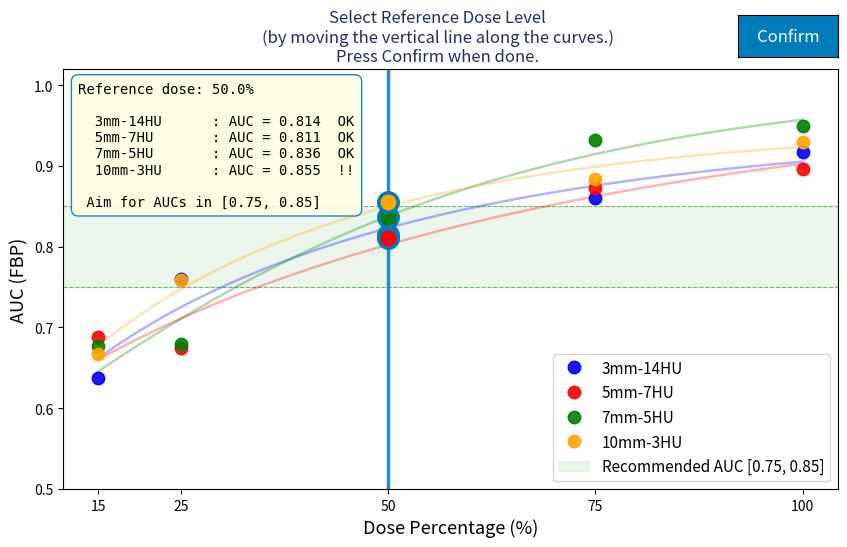
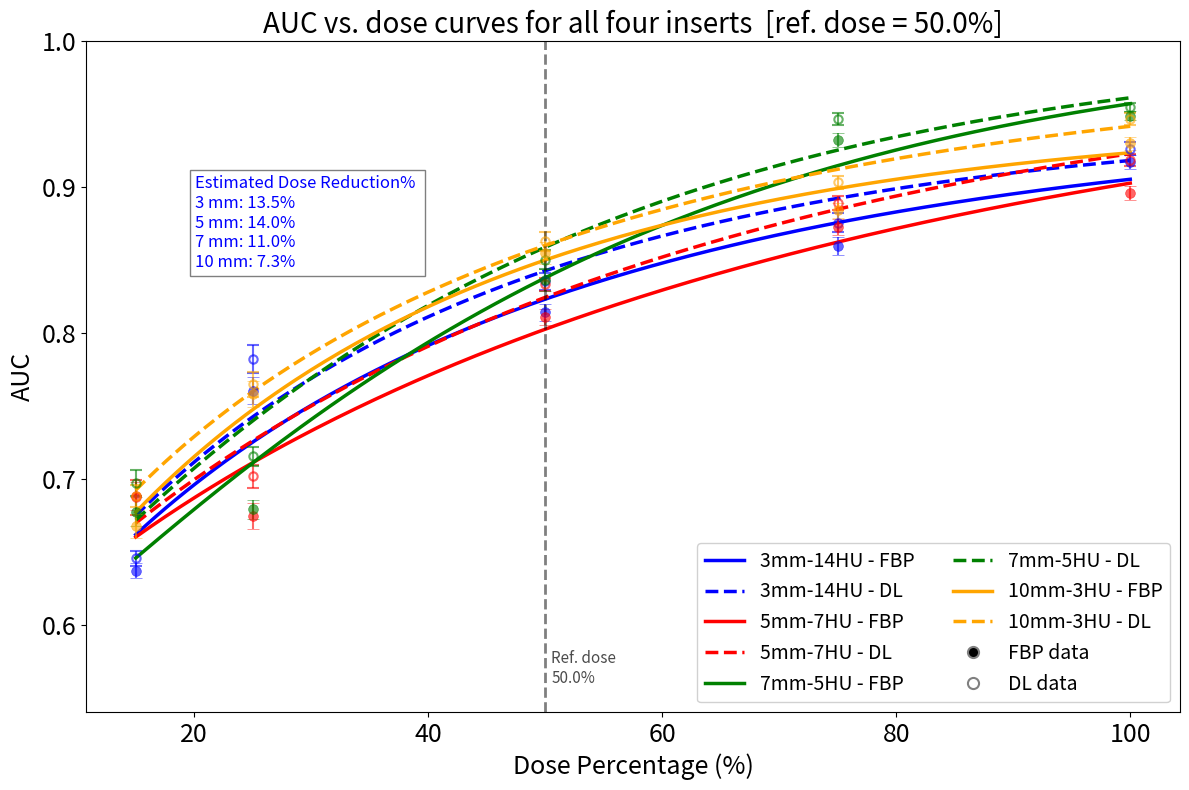

The matplotlib source for these figures, in order:
# -*- coding: utf-8 -*-
"""
Created on Tue Aug 25 11:07:37 2026

@author: RXZ4 & FDA-ELSA

This pyton code analyzes the dose reduction percentages of the DL method relative 
to the reference FBP for maintaining low-contrast detectability. The inputs are 
the AUC results of a deep-learning and a baseline FBP reconstruction method across
multiple dose levels obtained from a LCD test. 

Before the main analysis runs, an interactive window displays the FBP dose-AUC
data points for all four inserts to allow users to select the reference dose level.
Recommended selection criterion (shown as a reminder in the plot):
    "All four insert AUCs should fall in the range [0.75, 0.85]."
Click on or near any measured dose level to select it as the reference dose. The
selection snaps to the nearest measured dose point. The annotation box shows
the measured AUC value at that dose for every insert.
Press Confirm to proceed with the selected dose level.

The code will output the estimated dose reduction percentages (mean, STD and
95% CI) for each insert. It will also display the AUC-dose curves for both
reconstruction methods in one plot.

Usage
-----
Run directly:
    python demo_analyze_dose_reduction.py

Import and call programmatically:
    from demo_analyze_dose_reduction import analyze_dose_reduction
    results = analyze_dose_reduction(
        dose_percent, aucmean_fbp, aucmean_dl, aucse_fbp, aucse_dl
    )
"""

import numpy as np
from scipy.optimize import curve_fit
import matplotlib.pyplot as plt
from matplotlib.lines import Line2D
from matplotlib.widgets import Button


# ===========================================================================
# Helper functions
# ===========================================================================

def weibull_psychometric(x, alpha, beta, gamma, lam):
    return gamma + (1 - gamma - lam) * (1 - np.exp(-((x / alpha) ** beta)))


def weibull_psychometric_inverse(y, alpha, beta, gamma, lam):
    y = np.clip(y, gamma + 1e-10, 1 - lam - 1e-10)
    normalized_y = (y - gamma) / (1 - gamma - lam)
    normalized_y = np.clip(normalized_y, 1e-10, 1 - 1e-10)
    log_term = -np.log(1 - normalized_y)
    x = alpha * (log_term ** (1 / beta))
    return x


def fit_weibull_and_interpolate(dose_data, auc_data, target_auc_values):
    initial_guess = [np.median(dose_data), 1.0, 0.5, 0.01]
    bounds = ([1e-6, 0.5, 0.5, 0], [np.inf, 2, 0.55, 0.05])
    try:
        popt, _ = curve_fit(weibull_psychometric, dose_data, auc_data,
                            p0=initial_guess, bounds=bounds, maxfev=5000)
        interpolated_doses = weibull_psychometric_inverse(target_auc_values, *popt)
        return interpolated_doses, popt
    except Exception as e:
        print(f"Warning: Weibull fitting failed ({e}), using linear interpolation")
        interpolated_doses = np.interp(target_auc_values, auc_data, dose_data)
        return interpolated_doses, None


def snap_to_measured(dose_val, dose_percent):
    """Snap a continuous dose value to the nearest measured dose level."""
    idx = int(np.argmin(np.abs(dose_percent - dose_val)))
    return dose_percent[idx], idx


def get_fbp_auc_at_measured(dose_idx, aucmean):
    """Return the actual measured FBP AUC values at a given dose index."""
    return [float(aucmean[dose_idx, i_ins]) for i_ins in range(4)]


def build_annot_text(dose_val, auc_list, labels, lo, hi):
    """Build the annotation string shown in the interactive selector."""
    lines = [f"Reference dose: {dose_val:.1f}%", ""]
    all_ok = True
    for lbl, auc in zip(labels, auc_list):
        ok = lo <= auc <= hi
        flag = "  OK" if ok else "  !!"
        if not ok:
            all_ok = False
        lines.append(f"  {lbl:<14s}: AUC = {auc:.3f}{flag}")
    lines.append("")
    if all_ok:
        lines.append("All AUCs in range -- good to confirm!")
    else:
        lines.append(" Aim for AUCs in [0.75, 0.85]")
    return "\n".join(lines)


# ===========================================================================
# Interactive Reference Dose Selector
# ===========================================================================

def select_reference_dose(dose_percent, aucmean_fbp, insert_labels, colors,
                           auc_lo=0.75, auc_hi=0.85):
    """
    Launch an interactive matplotlib window for the user to select a reference
    dose level based on the FBP AUC-dose data.

    Parameters
    ----------
    dose_percent  : array-like, shape (N,)
        Measured dose levels (e.g. [15, 25, 50, 75, 100]).
    aucmean_fbp   : array-like, shape (N, 4)
        Mean AUC values for the FBP method at each dose and insert.
    insert_labels : list of str, length 4
        Display labels for each insert (e.g. ["3mm-14HU", ...]).
    colors        : list of str, length 4
        Matplotlib color strings for each insert.
    auc_lo        : float, optional
        Lower bound of the recommended AUC range (default 0.75).
    auc_hi        : float, optional
        Upper bound of the recommended AUC range (default 0.85).

    Returns
    -------
    selected_dose     : float
        The dose level chosen by the user (snapped to a measured point).
    selected_dose_idx : int
        Index into dose_percent corresponding to selected_dose.
    """
    dose_percent = np.asarray(dose_percent)
    aucmean_fbp  = np.asarray(aucmean_fbp)

    # Pre-fit Weibull curves to FBP data for smooth background curves only
    
    fbp_smooth_params = []
    dose_fine = np.linspace(dose_percent.min(), dose_percent.max(), 300)

    for i_ins in range(4):
        aucfbp_i = aucmean_fbp[:, i_ins].flatten()
        _, p = fit_weibull_and_interpolate(dose_percent, aucfbp_i, np.array([0.8]))
        fbp_smooth_params.append(p)

    fig_sel, ax_sel = plt.subplots(figsize=(10, 6))
    plt.subplots_adjust(bottom=0.18)
    fig_sel.suptitle(
        "Select Reference Dose Level\n"
        "(by moving the vertical line along the curves.)\n"
        "Press Confirm when done.",
        fontsize=12, color='#222C67'
    )

    # Smooth Weibull background curves
    for i_ins in range(4):
        p = fbp_smooth_params[i_ins]
        if p is not None:
            ax_sel.plot(dose_fine,
                        weibull_psychometric(dose_fine, *p),
                        color=colors[i_ins], linewidth=1.8, alpha=0.3,
                        linestyle='-')

    # FBP data points with error bars
    for i_ins in range(4):
        aucfbp_i = aucmean_fbp[:, i_ins].flatten()
        ax_sel.plot(dose_percent, aucfbp_i, 'o',
                    color=colors[i_ins], markersize=9,
                    label=insert_labels[i_ins], alpha=0.9, zorder=3)

    # Shaded recommended AUC band
    ax_sel.axhspan(auc_lo, auc_hi, alpha=0.08, color='green',
                   label=f'Recommended AUC [{auc_lo}, {auc_hi}]')
    ax_sel.axhline(auc_lo, color='green', linewidth=0.8, linestyle='--', alpha=0.5)
    ax_sel.axhline(auc_hi, color='green', linewidth=0.8, linestyle='--', alpha=0.5)

    ax_sel.set_xlabel('Dose Percentage (%)', fontsize=13)
    ax_sel.set_ylabel('AUC (FBP)', fontsize=13)
    ax_sel.set_ylim([0.50, 1.02])
    ax_sel.set_xticks(dose_percent)
    ax_sel.legend(loc='lower right', fontsize=11)

    # Initial selection: middle measured dose level
    init_idx  = len(dose_percent) // 2
    init_dose = dose_percent[init_idx]

    vline = ax_sel.axvline(x=init_dose, color='#007CBA', linewidth=2.5,
                           linestyle='-', alpha=0.85, zorder=2)

    sel_markers = []
    for i_ins in range(4):
        auc_val = float(aucmean_fbp[init_idx, i_ins])
        mk, = ax_sel.plot(init_dose, auc_val, 'o',
                          color=colors[i_ins], markersize=14,
                          markeredgecolor='#007CBA', markeredgewidth=2.5,
                          zorder=4)
        sel_markers.append(mk)

    init_aucs  = get_fbp_auc_at_measured(init_idx, aucmean_fbp)
    init_annot = build_annot_text(init_dose, init_aucs, insert_labels,
                                  auc_lo, auc_hi)
    annot_box = ax_sel.text(
        0.02, 0.97, init_annot,
        transform=ax_sel.transAxes,
        fontsize=10, verticalalignment='top',
        bbox=dict(boxstyle='round,pad=0.5', facecolor='lightyellow',
                  edgecolor='#007CBA', alpha=0.9),
        family='monospace'
    )

    state = {'dose': init_dose, 'dose_idx': init_idx, 'confirmed': False}

    def update_display(snapped_dose, snapped_idx):
        vline.set_xdata([snapped_dose, snapped_dose])
        aucs = get_fbp_auc_at_measured(snapped_idx, aucmean_fbp)
        for i_ins, mk in enumerate(sel_markers):
            mk.set_xdata([snapped_dose])
            mk.set_ydata([aucs[i_ins]])
        annot_box.set_text(
            build_annot_text(snapped_dose, aucs, insert_labels, auc_lo, auc_hi)
        )
        fig_sel.canvas.draw_idle()

    def on_click(event):
        if event.inaxes != ax_sel or event.xdata is None:
            return
        snapped_dose, snapped_idx = snap_to_measured(event.xdata, dose_percent)
        state['dose']     = snapped_dose
        state['dose_idx'] = snapped_idx
        update_display(snapped_dose, snapped_idx)

    def on_confirm(event):
        state['confirmed'] = True
        plt.close(fig_sel)

    fig_sel.canvas.mpl_connect('button_press_event', on_click)

  #  ax_btn = plt.axes([0.40, 0.04, 0.20, 0.07]) #"Confirm" button position
    ax_btn = plt.axes([0.80, 0.90, 0.10, 0.07]) #"Confirm" button position
    btn_confirm = Button(ax_btn, 'Confirm', color='#007CBA', hovercolor='#222C67')
    btn_confirm.label.set_color('white')
    btn_confirm.label.set_fontsize(12)
    btn_confirm.on_clicked(on_confirm)

    plt.show(block=True)

    selected_dose     = state['dose']
    selected_dose_idx = state['dose_idx']

    print(f"\n>>> Reference dose selected: {selected_dose:.1f}%")

    chosen_aucs  = get_fbp_auc_at_measured(selected_dose_idx, aucmean_fbp)
    all_in_range = all(auc_lo <= a <= auc_hi for a in chosen_aucs)
    if not all_in_range:
        print("WARNING: Not all insert AUCs are in [0.75, 0.85] at the chosen dose!")
        for lbl, auc in zip(insert_labels, chosen_aucs):
            flag = "OK" if auc_lo <= auc <= auc_hi else "OUT OF RANGE"
            print(f"  {lbl}: AUC = {auc:.3f}  [{flag}]")
    else:
        print("All insert AUCs are within [0.75, 0.85].  Proceeding with analysis.")

    return selected_dose, selected_dose_idx


# ===========================================================================
# Main analysis function
# ===========================================================================

def analyze_dose_reduction(
    dose_percent,
    aucmean_fbp,
    aucmean_dl,
    aucse_fbp,
    aucse_dl,
    insert_labels=None,
    colors=None,
    n_mc=30,
    rng_seed=12345,
):
    """
    Analyze the dose reduction of a DL reconstruction method relative to FBP
    for maintaining equivalent low-contrast detectability (AUC).

    An interactive window is launched first so the user can select the
    reference FBP dose level.  Monte Carlo resampling is then used to
    propagate AUC measurement uncertainty into the dose-reduction estimates.

    Parameters
    ----------
    dose_percent  : array-like, shape (N,)
        Measured dose levels as percentages (e.g. [15, 25, 50, 75, 100]).
    aucmean_fbp   : array-like, shape (N, 4)
        Mean AUC values for the FBP reconstruction at each dose and insert.
    aucmean_dl    : array-like, shape (N, 4)
        Mean AUC values for the DL reconstruction at each dose and insert.
    aucse_fbp     : array-like, shape (N, 4)
        Standard error of AUC for the FBP reconstruction.
    aucse_dl      : array-like, shape (N, 4)
        Standard error of AUC for the DL reconstruction.
    insert_labels : list of str, optional
        Display labels for each insert.
        Default: ['3mm-14HU', '5mm-7HU', '7mm-5HU', '10mm-3HU'].
    colors        : list of str, optional
        Matplotlib color strings for each insert.
        Default: ['blue', 'red', 'green', 'orange'].
    n_mc          : int, optional
        Number of Monte Carlo iterations for uncertainty estimation.
        Default: 30.
    rng_seed      : int, optional
        Random seed for reproducibility.  Default: 12345.

    Returns
    -------
    results : dict with keys
        'basedose'      : float  -- the user-selected reference dose (%)
        'insert_labels' : list   -- insert labels used
        'rr_mean'       : ndarray, shape (4,) -- mean dose reduction fraction
        'rr_std'        : ndarray, shape (4,) -- std of dose reduction fraction
        'rr_ci_low'     : ndarray, shape (4,) -- 2.5th percentile (95% CI lower)
        'rr_ci_high'    : ndarray, shape (4,) -- 97.5th percentile (95% CI upper)

        Multiply by 100 to convert fractions to percentages.
    """
    dose_percent = np.asarray(dose_percent, dtype=float)
    aucmean_fbp  = np.asarray(aucmean_fbp,  dtype=float)
    aucmean_dl   = np.asarray(aucmean_dl,   dtype=float)
    aucse_fbp    = np.asarray(aucse_fbp,    dtype=float)
    aucse_dl     = np.asarray(aucse_dl,     dtype=float)

    if insert_labels is None:
        insert_labels = ['3mm-14HU', '5mm-7HU', '7mm-5HU', '10mm-3HU']
    if colors is None:
        colors = ['blue', 'red', 'green', 'orange']

    # ------------------------------------------------------------------
    # Step 1: Interactive reference dose selection
    # ------------------------------------------------------------------
    basedose, basedose_idx = select_reference_dose(
        dose_percent, aucmean_fbp, insert_labels, colors
    )

    # ------------------------------------------------------------------
    # Step 2: Fit Weibull curves and plot AUC-dose curves
    # ------------------------------------------------------------------
    delta     = 0.01
    auc_range = np.arange(0.65, 0.9 + delta / 2, delta)

    plt.rcParams['axes.titlesize']   = 20
    plt.rcParams['axes.labelsize']   = 18
    plt.rcParams['figure.titlesize'] = 22
    plt.rcParams['xtick.labelsize']  = 18
    plt.rcParams['ytick.labelsize']  = 18
    plt.rcParams['legend.fontsize']  = 14

    fig, ax = plt.subplots(1, 1, figsize=(12, 8))

    for i_insert in range(4):
        aucfbp = aucmean_fbp[:, i_insert].flatten()
        aucdl  = aucmean_dl[:, i_insert].flatten()
        sefbp  = aucse_fbp[:, i_insert].flatten()
        sedl   = aucse_dl[:, i_insert].flatten()

        fbp_dose, fbp_params = fit_weibull_and_interpolate(
            dose_percent, aucfbp, auc_range)
        dl_dose,  dl_params  = fit_weibull_and_interpolate(
            dose_percent, aucdl,  auc_range)

        dose_smooth = np.linspace(dose_percent.min(), dose_percent.max(), 200)
        if fbp_params is not None:
            fbp_fitted = weibull_psychometric(dose_smooth, *fbp_params)
            ax.plot(dose_smooth, fbp_fitted, color=colors[i_insert],
                    linestyle='-', linewidth=2.5,
                    label=f'{insert_labels[i_insert]} - FBP')
        if dl_params is not None:
            dl_fitted = weibull_psychometric(dose_smooth, *dl_params)
            ax.plot(dose_smooth, dl_fitted, color=colors[i_insert],
                    linestyle='--', linewidth=2.5,
                    label=f'{insert_labels[i_insert]} - DL')

        ax.errorbar(dose_percent, aucfbp, sefbp, fmt='o',
                    color=colors[i_insert], alpha=0.6, markersize=7,
                    capsize=4, linestyle='None',
                    markeredgewidth=0.5, markeredgecolor=colors[i_insert],
                    markerfacecolor=colors[i_insert])
        ax.errorbar(dose_percent, aucdl, sedl, fmt='o',
                    color=colors[i_insert], alpha=0.6, markersize=6,
                    capsize=4, linestyle='None',
                    markeredgewidth=1.5, markeredgecolor=colors[i_insert],
                    fillstyle='none')

    # ------------------------------------------------------------------
    # Step 3: Calculate dose reduction perentages
    # apply Monte Carlo method for uncertainty estimation (mean, std, 95% CI)
    # ------------------------------------------------------------------
    print(f"\nRunning Monte Carlo uncertainty estimation with n_mc={n_mc}...")

    rng = np.random.default_rng(rng_seed)
    reduction_rate_mc = np.full((n_mc, 4), np.nan)

    for i_mc in range(n_mc):
        aucfbp_sample = np.clip(
            rng.normal(loc=aucmean_fbp, scale=aucse_fbp), 0.5, 1.0)
        aucdl_sample  = np.clip(
            rng.normal(loc=aucmean_dl,  scale=aucse_dl),  0.5, 1.0)

        for i_insert_mc in range(4):
            aucfbp_mc = aucfbp_sample[:, i_insert_mc].flatten()
            aucdl_mc  = aucdl_sample[:, i_insert_mc].flatten()

            fbp_dose_mc, fbp_params_mc = fit_weibull_and_interpolate(
                dose_percent, aucfbp_mc, auc_range)
            dl_dose_mc,  dl_params_mc  = fit_weibull_and_interpolate(
                dose_percent, aucdl_mc,  auc_range)

            if fbp_params_mc is None or dl_params_mc is None:
                continue

            aucfbp0_mc = weibull_psychometric(basedose, *fbp_params_mc)
            dosedl0_mc = weibull_psychometric_inverse(aucfbp0_mc, *dl_params_mc)
            reduction_rate_mc[i_mc, i_insert_mc] = (
                basedose - dosedl0_mc
            ) / basedose

    rr_mean    = np.nanmean(reduction_rate_mc,            axis=0)
    rr_std     = np.nanstd(reduction_rate_mc,             axis=0)
    rr_ci_low  = np.nanpercentile(reduction_rate_mc,  2.5, axis=0)
    rr_ci_high = np.nanpercentile(reduction_rate_mc, 97.5, axis=0)

    # ------------------------------------------------------------------
    # Step 4: Print results
    # ------------------------------------------------------------------
    print("\nMonte Carlo dose reduction uncertainty:")
    for i_insert_mc in range(4):
        print(f"\n{insert_labels[i_insert_mc]}:")
        print(
            f"  Baseline dose {basedose:.1f}%: "
            f"{rr_mean[i_insert_mc] * 100:.1f}% +/- "
            f"{rr_std[i_insert_mc] * 100:.1f}% "
            f"(95% CI: {rr_ci_low[i_insert_mc] * 100:.1f}% to "
            f"{rr_ci_high[i_insert_mc] * 100:.1f}%)"
        )

    # ------------------------------------------------------------------
    # Step 5: Finalize the AUC-dose plot
    # ------------------------------------------------------------------
    ax.axvline(x=basedose, color='black', linestyle='--', alpha=0.5, linewidth=2)
    ax.text(basedose + 0.5, 0.56,
            f"Ref. dose\n{basedose:.1f}%",
            fontsize=11, color='black', alpha=0.7)

    custom_handles = [
        Line2D([0], [0], marker='o', color='w', markerfacecolor='black',
               markersize=8, markeredgecolor='gray', markeredgewidth=1.5,
               label='FBP data'),
        Line2D([0], [0], marker='o', color='w', markerfacecolor='none',
               markersize=8, markeredgecolor='gray', markeredgewidth=1.5,
               label='DL data'),
    ]

    ax.set_xlabel('Dose Percentage (%)')
    ax.set_ylabel('AUC')
    ax.set_title(f'AUC vs. dose curves for all four inserts  '
                 f'[ref. dose = {basedose:.1f}%]')
    ax.set_ylim([0.54, 1])

    handles, labels_plot = ax.get_legend_handles_labels()
    ax.legend(handles + custom_handles,
              labels_plot + ['FBP data', 'DL data'],
              loc='best', ncol=2, framealpha=0.9)

    dose_reduction_text = (
        f"Estimated Dose Reduction% \n"
        f"3 mm: {rr_mean[0] * 100:.1f}% \n"
        f"5 mm: {rr_mean[1] * 100:.1f}%\n"
        f"7 mm: {rr_mean[2] * 100:.1f}%\n"
        f"10 mm: {rr_mean[3] * 100:.1f}%"
    )
    ax.text(
        0.10, 0.80, dose_reduction_text,
        transform=ax.transAxes,
        fontsize=12, color="blue",
        verticalalignment="top",
        horizontalalignment="left",
        bbox=dict(facecolor="white", alpha=0.5, edgecolor="black")
    )

    plt.tight_layout()
    plt.show()

    return {
        'basedose'      : basedose,
        'insert_labels' : insert_labels,
        'rr_mean'       : rr_mean,
        'rr_std'        : rr_std,
        'rr_ci_low'     : rr_ci_low,
        'rr_ci_high'    : rr_ci_high,
    }


# ===========================================================================
# Entry point  --  supply your input data here
# ===========================================================================

if __name__ == "__main__":

    # -----------------------------------------------------------------------
    # Input data
    # To load from a .mat file instead, uncomment and adapt the block below:
    #
    #   import scipy.io
    #   mat_data     = scipy.io.loadmat("your_file.mat")
    #   dose_percent = mat_data['dose'].flatten()
    #   aucmean_fbp  = mat_data['aucmean_fbp']
    #   aucmean_dl   = mat_data['aucmean_dl']
    #   aucse_fbp    = mat_data['aucse_fbp']
    #   aucse_dl     = mat_data['aucse_dl']
    # -----------------------------------------------------------------------

# The data below are example results from a LCD test to demo the dose reduction analysis code
# The LCD results contain AUCs of FBP and DL for detecting low-contrast inserts across five
# dose levels. 
    dose_percent = np.array([15, 25, 50, 75, 100])

    aucmean_fbp = np.array([
        [0.6370625,  0.68797917, 0.67753125, 0.66755208],
        [0.7605,     0.67461458, 0.67908333, 0.75840625],
        [0.81413542, 0.81104167, 0.83634375, 0.8549375 ],
        [0.85983333, 0.87264583, 0.93214583, 0.884     ],
        [0.91745833, 0.89578125, 0.94895833, 0.93      ],
    ])

    aucmean_dl = np.array([
        [0.64559375, 0.68722917, 0.69690625, 0.68819792],
        [0.78220833, 0.7016875,  0.71538542, 0.76479167],
        [0.83541667, 0.83336458, 0.85035417, 0.86278125],
        [0.87554167, 0.8889375,  0.94682292, 0.90322917],
        [0.92642708, 0.91865625, 0.9548125,  0.94683333],
    ])

    aucse_fbp = np.array([
        [0.0053917,  0.00953933, 0.01011987, 0.0081829 ],
        [0.00898646, 0.00885929, 0.00634692, 0.00891705],
        [0.00561863, 0.00545022, 0.0073522,  0.00731439],
        [0.00606354, 0.00533509, 0.00494582, 0.00518072],
        [0.00484016, 0.00474462, 0.00313004, 0.00457824],
    ])

    aucse_dl = np.array([
        [0.00505973, 0.01190345, 0.00895275, 0.00781886],
        [0.00978245, 0.00788022, 0.00639719, 0.00860457],
        [0.00581343, 0.00464549, 0.00672433, 0.00639726],
        [0.00647267, 0.0048021,  0.00395201, 0.00473507],
        [0.00451204, 0.00420773, 0.00310837, 0.00392781],
    ])

    # Optional overrides (uncomment to customize)
    # insert_labels = ['3mm-14HU', '5mm-7HU', '7mm-5HU', '10mm-3HU']
    # colors        = ['blue', 'red', 'green', 'orange']

    results = analyze_dose_reduction(
        dose_percent,
        aucmean_fbp,
        aucmean_dl,
        aucse_fbp,
        aucse_dl,
        # insert_labels=insert_labels,   # uncomment to override defaults
        # colors=colors,                 # uncomment to override defaults
        n_mc=30,
        rng_seed=12345,
    )
